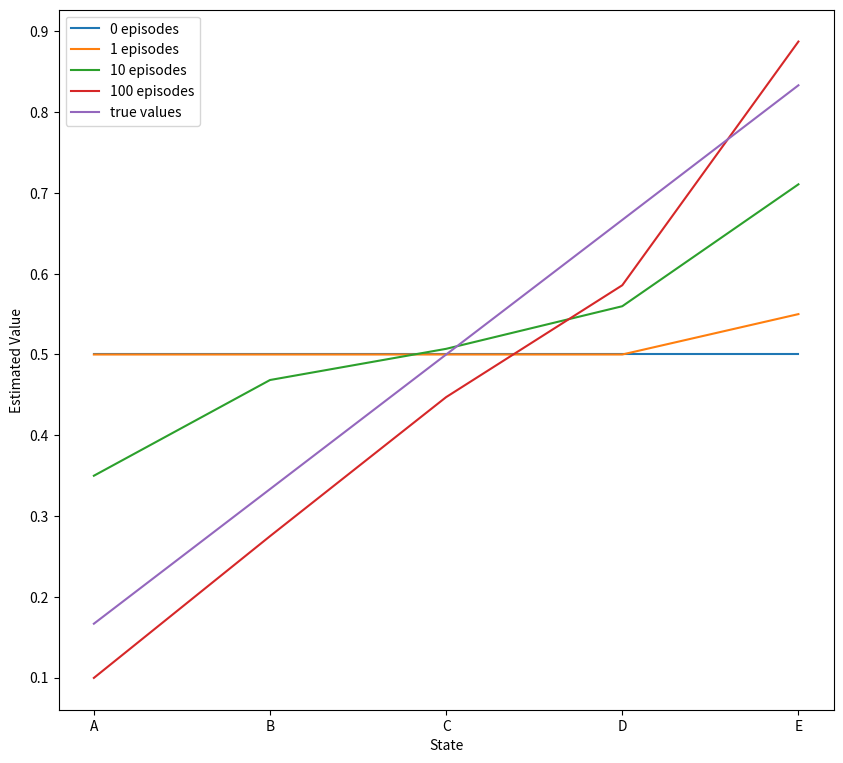
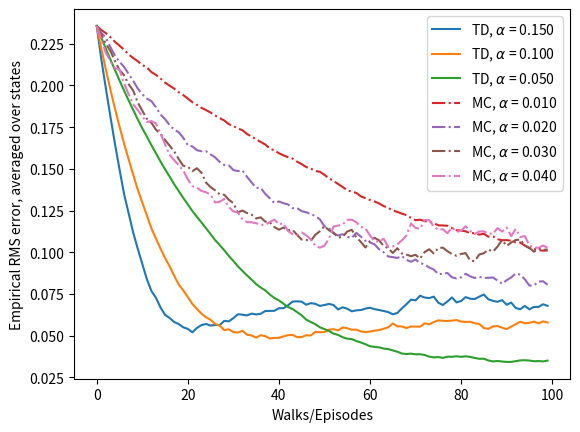

These figures' Python source, in order: (Note: this script raises an exception after producing the figures.)
#######################################################################
# Copyright (C)                                                       #
# 2016-2018 Shangtong Zhang(zhangshangtong.cpp@gmail.com)             #
# 2016 Kenta Shimada(hyperkentakun@gmail.com)                         #
# Permission given to modify the code as long as you keep this        #
# declaration at the top                                              #
#######################################################################

import numpy as np
import matplotlib
#matplotlib.use('Agg')
import matplotlib.pyplot as plt
from tqdm import tqdm

# 0 is the left terminal state
# 6 is the right terminal state
# 1 ... 5 represents A ... E
VALUES = np.zeros(7)
VALUES[1:6] = 0.5
# For convenience, we assume all rewards are 0
# and the left terminal state has value 0, the right terminal state has value 1
# This trick has been used in Gambler's Problem
VALUES[6] = 1

# set up true state values
TRUE_VALUE = np.zeros(7)
TRUE_VALUE[1:6] = np.arange(1, 6) / 6.0
TRUE_VALUE[6] = 1

ACTION_LEFT = 0
ACTION_RIGHT = 1

# @values: current states value, will be updated if @batch is False
# @alpha: step size
# @batch: whether to update @values
def temporal_difference(values, alpha=0.1, batch=False):
    state = 3
    trajectory = [state]
    rewards = [0]
    while True:
        old_state = state
        if np.random.binomial(1, 0.5) == ACTION_LEFT:
            state -= 1
        else:
            state += 1
        # Assume all rewards are 0
        reward = 0
        trajectory.append(state)
        # TD update
        if not batch:
            values[old_state] += alpha * (reward + values[state] - values[old_state])
        if state == 6 or state == 0:
            break
        rewards.append(reward)
    return trajectory, rewards

# @values: current states value, will be updated if @batch is False
# @alpha: step size
# @batch: whether to update @values
def monte_carlo(values, alpha=0.1, batch=False):
    state = 3
    trajectory = [state]

    # if end up with left terminal state, all returns are 0
    # if end up with right terminal state, all returns are 1
    while True:
        if np.random.binomial(1, 0.5) == ACTION_LEFT:
            state -= 1
        else:
            state += 1
        trajectory.append(state)
        if state == 6:
            returns = 1.0
            break
        elif state == 0:
            returns = 0.0
            break

    if not batch:
        for state_ in trajectory[:-1]:
            # MC update
            values[state_] += alpha * (returns - values[state_])
    return trajectory, [returns] * (len(trajectory) - 1)

# Example 6.2 left
def compute_state_value():
    episodes = [0, 1, 10, 100]
    current_values = np.copy(VALUES)
    plt.figure(1)
    for i in range(episodes[-1] + 1):
        if i in episodes:
            plt.plot(("A", "B", "C", "D", "E"), current_values[1:6], label=str(i) + ' episodes')
        temporal_difference(current_values)
    plt.plot(("A", "B", "C", "D", "E"), TRUE_VALUE[1:6], label='true values')
    plt.xlabel('State')
    plt.ylabel('Estimated Value')
    plt.legend()
    plt.show()
    return current_values

# Example 6.2 right
def rms_error(td_alphas=None, mc_alphas=None, episodes = 100, figsize=(6.4, 4.8)):
    # Same alpha value can appear in both arrays
    if td_alphas is None:
        td_alphas = [0.15, 0.1, 0.05]
    if mc_alphas is None:
        mc_alphas = [0.01, 0.02, 0.03, 0.04]
    if episodes is None:
        episodes = 100 + 1
    runs = 100
    plt.figure(figsize=figsize)
    for i, alpha in enumerate(td_alphas + mc_alphas):
        total_errors = np.zeros(episodes)
        if i < len(td_alphas):
            method = 'TD'
            linestyle = 'solid'
        else:
            method = 'MC'
            linestyle = 'dashdot'
        for r in tqdm(range(runs)):
            errors = []
            current_values = np.copy(VALUES)
            for i in range(0, episodes):
                errors.append(np.sqrt(np.sum(np.power(TRUE_VALUE - current_values, 2)) / 5.0))
                if method == 'TD':
                    temporal_difference(current_values, alpha=alpha)
                else:
                    monte_carlo(current_values, alpha=alpha)
            total_errors += np.asarray(errors)
        total_errors /= runs
        plt.plot(total_errors, linestyle=linestyle, label=method + ', $\\alpha$ = %.03f' % (alpha))
    plt.xlabel('Walks/Episodes')
    plt.ylabel('Empirical RMS error, averaged over states')
    plt.legend()
    plt.show()

# Figure 6.2
# @method: 'TD' or 'MC'
def batch_updating(method, episodes, alpha=0.001):
    # perform 100 independent runs
    runs = 100
    total_errors = np.zeros(episodes)
    for r in tqdm(range(0, runs)):
        current_values = np.copy(VALUES)
        current_values[1:6] = -1
        errors = []
        # track shown trajectories and reward/return sequences
        trajectories = []
        rewards = []
        for ep in range(episodes):
            if method == 'TD':
                trajectory_, rewards_ = temporal_difference(current_values, batch=True)
            else:
                trajectory_, rewards_ = monte_carlo(current_values, batch=True)
            trajectories.append(trajectory_)
            rewards.append(rewards_)
            while True:
                # keep feeding our algorithm with trajectories seen so far until state value function converges
                updates = np.zeros(7)
                for trajectory_, rewards_ in zip(trajectories, rewards):
                    for i in range(0, len(trajectory_) - 1):
                        if method == 'TD':
                            updates[trajectory_[i]] += rewards_[i] + current_values[trajectory_[i + 1]] - current_values[trajectory_[i]]
                        else:
                            updates[trajectory_[i]] += rewards_[i] - current_values[trajectory_[i]]
                updates *= alpha
                if np.sum(np.abs(updates)) < 1e-3:
                    break
                # perform batch updating
                current_values += updates
            # calculate rms error
            errors.append(np.sqrt(np.sum(np.power(current_values - TRUE_VALUE, 2)) / 5.0))
        total_errors += np.asarray(errors)
    total_errors /= runs
    return total_errors

def example_6_2():
    plt.figure(figsize=(10, 20))
    plt.subplot(2, 1, 1)
    compute_state_value()

    plt.subplot(2, 1, 2)
    rms_error()
    plt.tight_layout()

    plt.savefig('../images/example_6_2.png')
    plt.show()
    plt.close()

def figure_6_2():
    episodes = 100 + 1
    td_errors = batch_updating('TD', episodes)
    mc_errors = batch_updating('MC', episodes)

    plt.plot(td_errors, label='TD')
    plt.plot(mc_errors, label='MC')
    plt.title("Batch Training")
    plt.xlabel('Walks/Episodes')
    plt.ylabel('RMS error, averaged over states')
    plt.xlim(0, 100)
    plt.ylim(0, 0.25)
    plt.legend()

    plt.savefig('../images/figure_6_2.png')
    plt.show()
    plt.close()

if __name__ == '__main__':
    example_6_2()
    figure_6_2()
